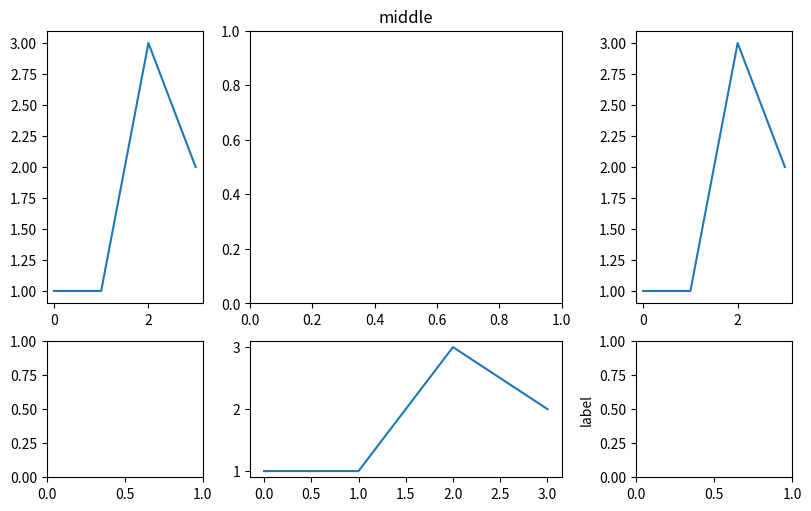

The matplotlib source for this figure:
# Written by calculate-plot 0.1.0: this script draws the same figure with Matplotlib 3.11.2.
import locale

import matplotlib.pyplot as plt

# Text is shaped for the language of the locale: this is the one the figure was made with.
try:
    locale.setlocale(locale.LC_CTYPE, "C.UTF-8")
except locale.Error:
    locale.setlocale(locale.LC_CTYPE, "C")

fig, axs = plt.subplots(2, 3, constrained_layout=True, width_ratios=[1, 2, 1], height_ratios=[2, 1], figsize=(8.0, 5.0))
axs[0, 0].plot([0, 1, 2, 3], [1, 1, 3, 2])
axs[0, 2].plot([0, 1, 2, 3], [1, 1, 3, 2])
axs[1, 1].plot([0, 1, 2, 3], [1, 1, 3, 2])
axs[1, 2].set_ylabel('label')
axs[0, 1].set_title('middle')

if __name__ == "__main__":
    plt.show()
